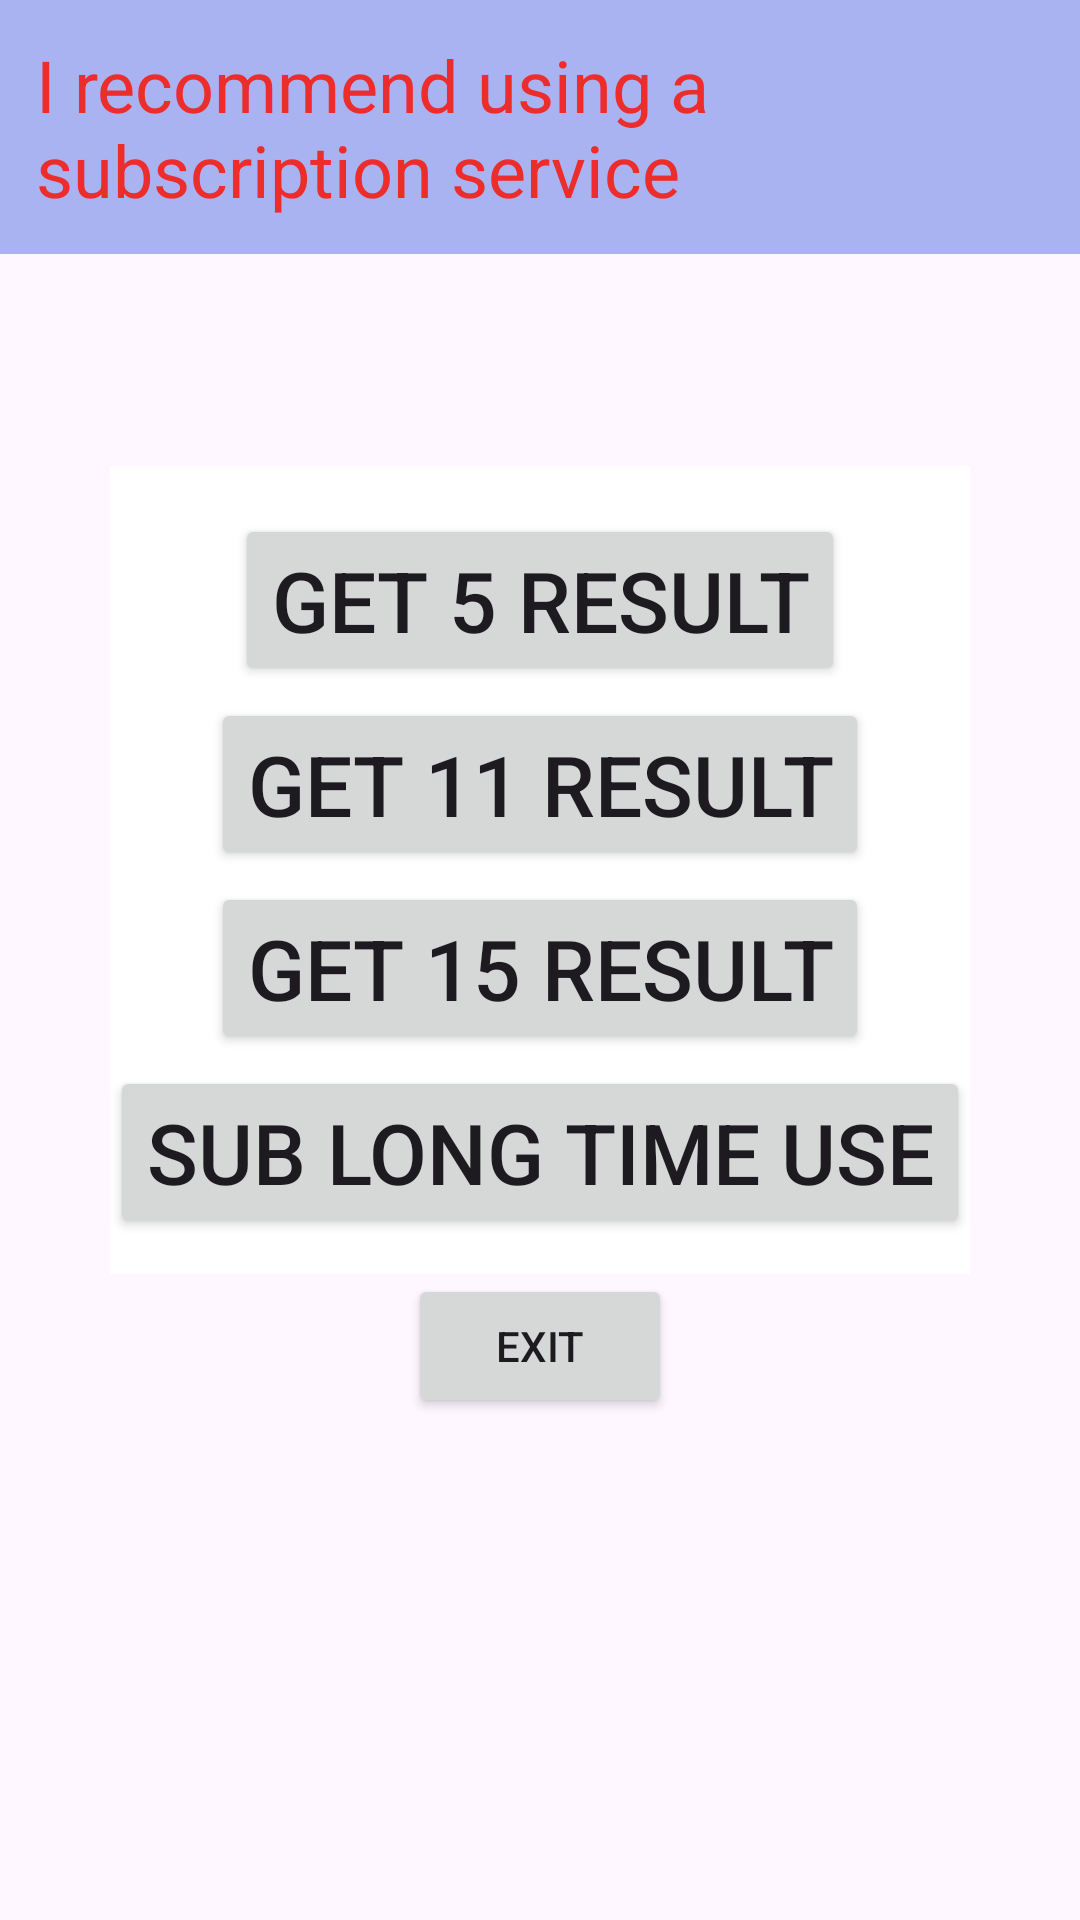

Android layout source for this screen:
<!-- AndroidManifest.xml: application theme Theme.KTCalculator -->
<!-- res/layout/activity_second.xml -->
<?xml version="1.0" encoding="utf-8"?>
<androidx.constraintlayout.widget.ConstraintLayout xmlns:android="http://schemas.android.com/apk/res/android"
    xmlns:app="http://schemas.android.com/apk/res-auto"
    xmlns:tools="http://schemas.android.com/tools"
    android:layout_width="match_parent"
    android:layout_height="match_parent"
    tools:context=".SecondActivity">

    <TextView
        android:layout_width="match_parent"
        android:layout_height="wrap_content"
        android:background="@color/backgroundApp"
        android:padding="12dp"
        android:text="I recommend using a subscription service"
        android:textColor="@color/redText"
        android:textSize="24sp"
        app:layout_constraintEnd_toEndOf="parent"
        app:layout_constraintStart_toStartOf="parent"
        app:layout_constraintTop_toTopOf="parent" />

    <include
        android:id="@+id/list_button"
        layout="@layout/list_button" />


</androidx.constraintlayout.widget.ConstraintLayout>
<!-- res/layout/list_button.xml (included above) -->
<?xml version="1.0" encoding="utf-8"?>
<LinearLayout xmlns:android="http://schemas.android.com/apk/res/android"
    android:layout_width="match_parent"
    android:orientation="vertical"
    android:gravity="center"
    android:id="@+id/list_button"
    android:layout_height="match_parent">

    <LinearLayout
        android:gravity="center"
        android:layout_marginHorizontal="28dp"
        android:layout_width="match_parent"
        android:layout_height="wrap_content">
        <LinearLayout
            android:background="@color/white"
            android:paddingVertical="12dp"
            android:orientation="vertical"
            android:gravity="center"
            android:layout_width="wrap_content"
            android:layout_height="wrap_content">

            <Button
                android:gravity="center"
                android:layout_gravity="center"
                android:id="@+id/btn_get_5"
                android:text="Get 5 Result"
                android:textSize="28sp"
                android:layout_marginTop="4dp"
                android:layout_width="wrap_content"
                android:layout_height="wrap_content"/>
            <Button
                android:gravity="center"
                android:layout_gravity="center"
                android:id="@+id/btn_get_10"
                android:text="Get 11 Result"
                android:layout_marginTop="4dp"
                android:textSize="28sp"
                android:layout_width="wrap_content"
                android:layout_height="wrap_content"/>
            <Button
                android:gravity="center"
                android:layout_gravity="center"
                android:id="@+id/btn_get_15"
                android:text="Get 15 Result"
                android:layout_marginTop="4dp"
                android:textSize="28sp"
                android:layout_width="wrap_content"
                android:layout_height="wrap_content"/>

            <Button
                android:gravity="center"
                android:layout_gravity="center"
                android:id="@+id/btn_get_sub"
                android:text="Sub Long Time Use"
                android:layout_marginTop="4dp"
                android:textSize="28sp"
                android:layout_width="wrap_content"
                android:layout_height="wrap_content"/>

        </LinearLayout>
    </LinearLayout>

    <Button
        android:id="@+id/button_exit_app"
        android:text="Exit"
        android:textSize="14sp"
        android:layout_marginBottom="12dp"
        android:layout_width="wrap_content"
        android:layout_height="wrap_content"/>

</LinearLayout>
<!-- resources referenced by this layout -->
<resources>
  <color name="backgroundApp">#A9B3F1</color>
  <color name="redText">#ED2C2C</color>
  <color name="white">#FFFFFFFF</color>
  <style name="Theme.KTCalculator" parent="Base.Theme.KTCalculator" />
  <style name="Base.Theme.KTCalculator" parent="Theme.Material3.DayNight.NoActionBar">
          
          
      </style>
</resources>
